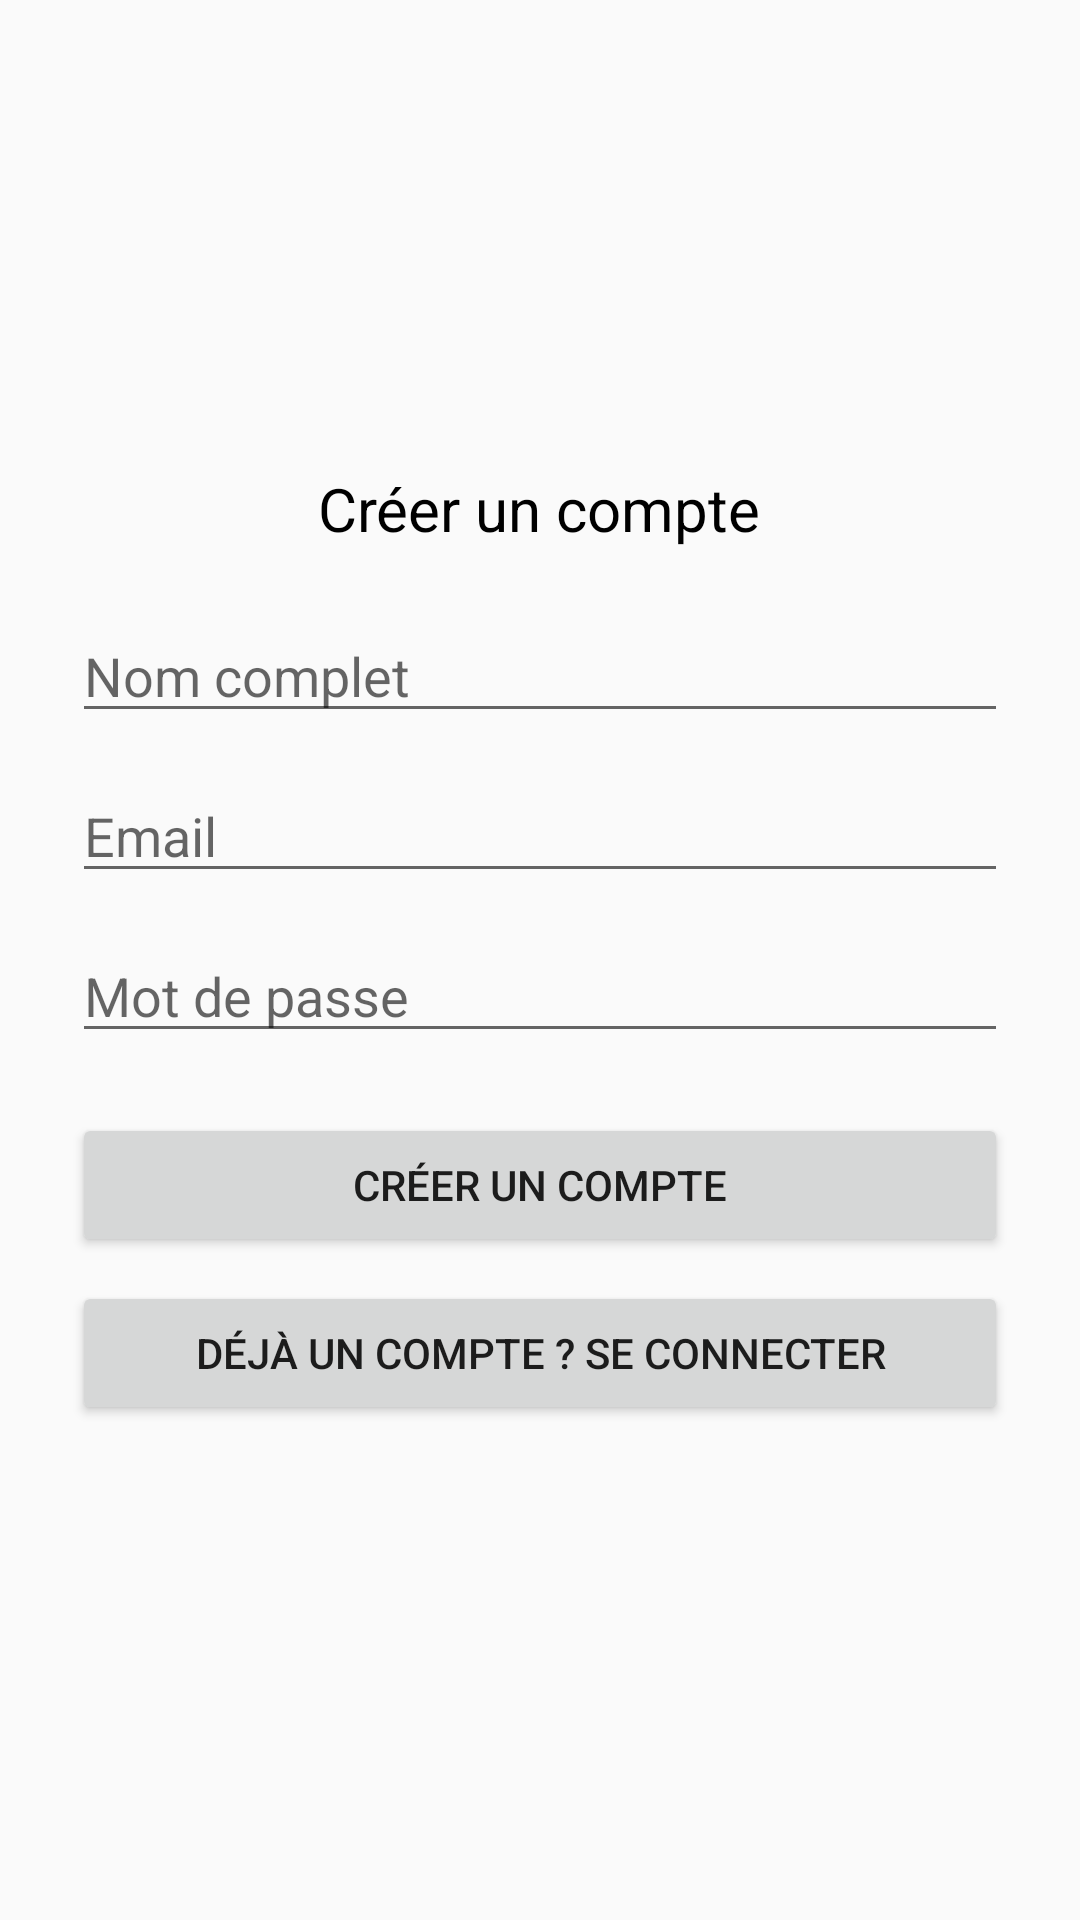

The Android layout XML behind this screen, and the referenced resources:
<!-- AndroidManifest.xml: application theme Theme.AppCompat.Light.NoActionBar -->
<!-- res/layout/activity_register.xml -->
<?xml version="1.0" encoding="utf-8"?>
<ScrollView xmlns:android="http://schemas.android.com/apk/res/android"
    xmlns:tools="http://schemas.android.com/tools"
    android:layout_width="match_parent"
    android:layout_height="match_parent"
    tools:context=".ui.register.RegisterActivity">

    <LinearLayout
        android:layout_width="match_parent"
        android:layout_height="wrap_content"
        android:orientation="vertical"
        android:padding="24dp"
        android:gravity="center">

        
        <ImageView
            android:id="@+id/imgLogoRegister"
            android:layout_width="120dp"
            android:layout_height="120dp"
            android:src="@drawable/ic_launcher_foreground"
            android:contentDescription="Logo" />

        
        <TextView
            android:id="@+id/tvRegisterTitle"
            android:layout_width="wrap_content"
            android:layout_height="wrap_content"
            android:text="Créer un compte"
            android:textSize="20sp"
            android:layout_marginTop="12dp"
            android:textColor="@android:color/black" />

        
        <EditText
            android:id="@+id/edtName"
            android:layout_width="match_parent"
            android:layout_height="wrap_content"
            android:hint="Nom complet"
            android:layout_marginTop="20dp" />

        
        <EditText
            android:id="@+id/edtEmail"
            android:layout_width="match_parent"
            android:layout_height="wrap_content"
            android:hint="Email"
            android:inputType="textEmailAddress"
            android:layout_marginTop="12dp" />

        
        <EditText
            android:id="@+id/edtPassword"
            android:layout_width="match_parent"
            android:layout_height="wrap_content"
            android:hint="Mot de passe"
            android:inputType="textPassword"
            android:layout_marginTop="12dp" />

        
        <Button
            android:id="@+id/btnRegister"
            android:layout_width="match_parent"
            android:layout_height="wrap_content"
            android:text="Créer un compte"
            android:layout_marginTop="20dp" />

        
        <Button
            android:id="@+id/btnBackToLogin"
            android:layout_width="match_parent"
            android:layout_height="wrap_content"
            android:text="Déjà un compte ? Se connecter"
            android:layout_marginTop="8dp" />

    </LinearLayout>
</ScrollView>
<!-- resources referenced by this layout -->
<resources>

</resources>
